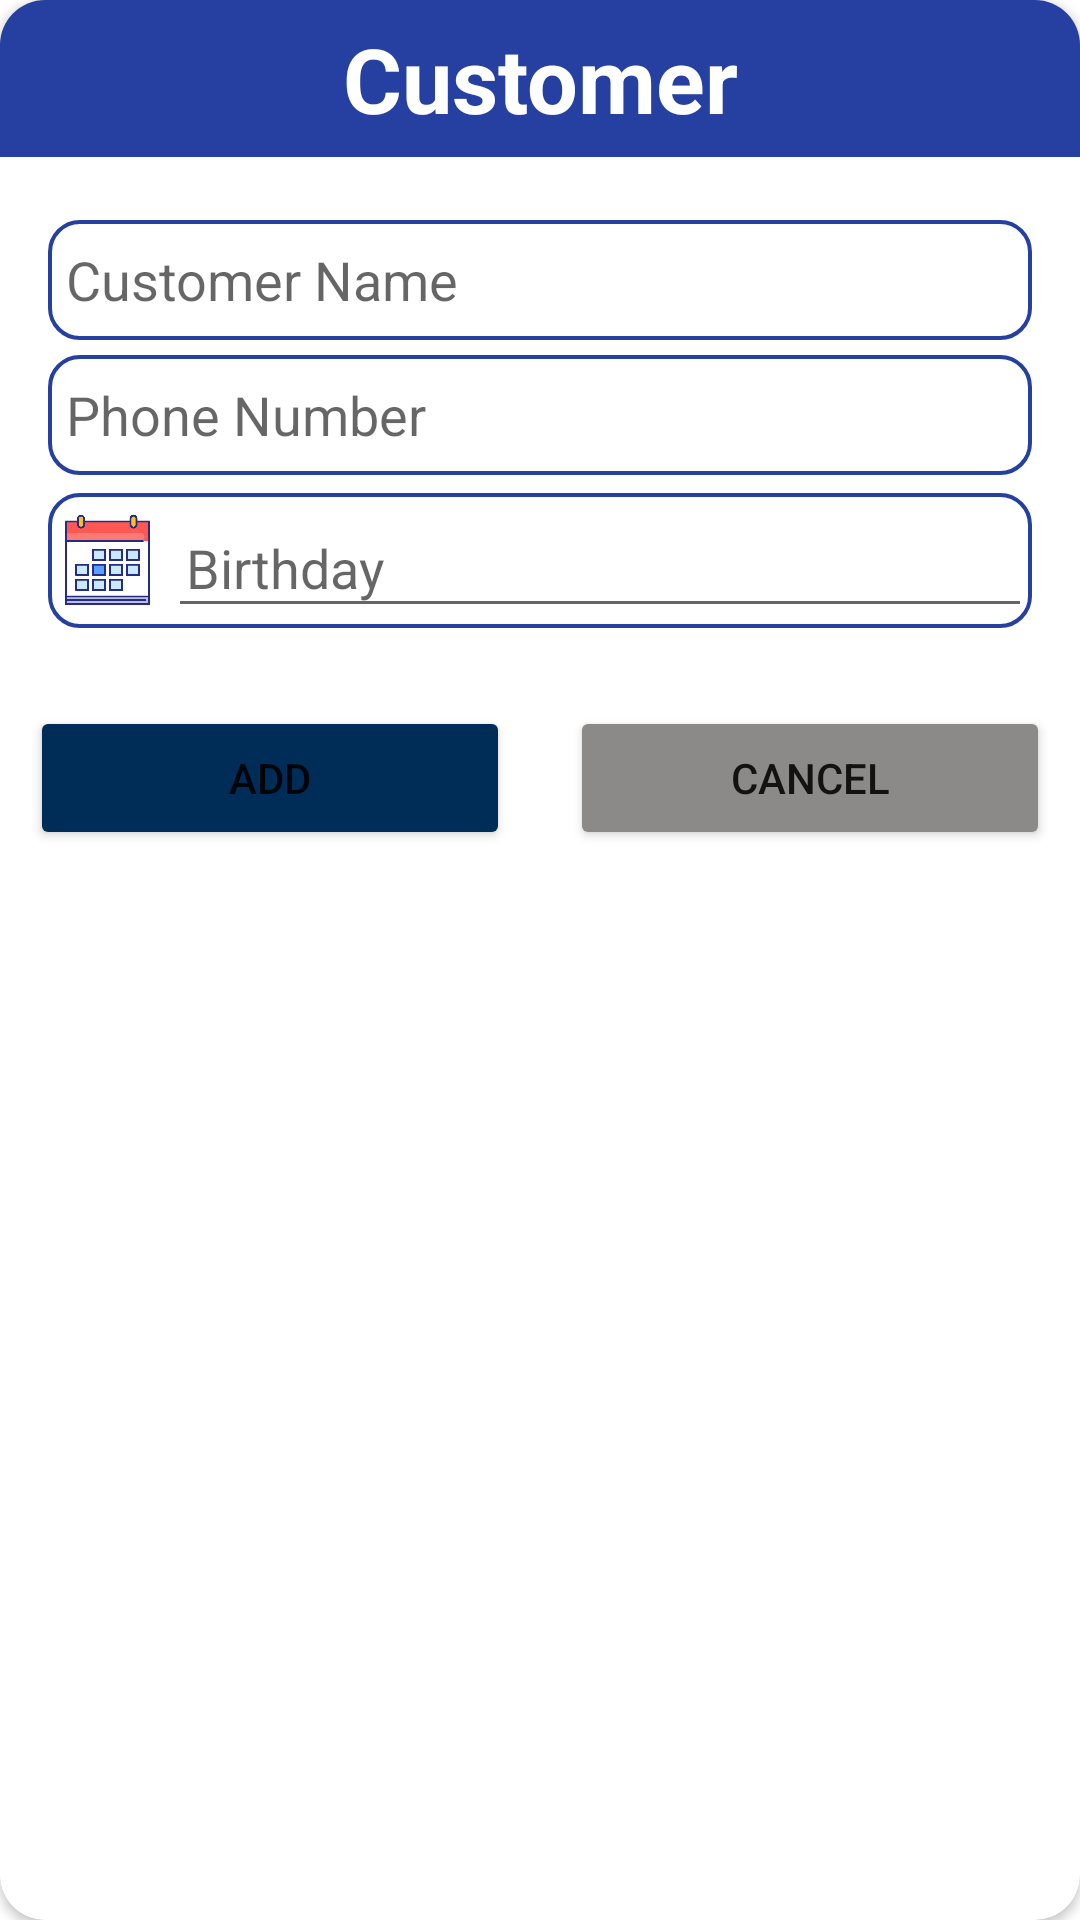

Produce the Android XML layout that renders to this screen, including the resource entries it uses.
<!-- AndroidManifest.xml: application theme Theme.Final_Project -->
<!-- res/layout/customer_dialog.xml -->
<?xml version="1.0" encoding="utf-8"?>
<androidx.cardview.widget.CardView xmlns:android="http://schemas.android.com/apk/res/android"
    android:layout_width="match_parent"
    xmlns:app="http://schemas.android.com/apk/res-auto"
    android:background="@color/white"
    android:layout_height="wrap_content"
    android:layout_margin="10dp"
    app:cardCornerRadius="15dp">
    <LinearLayout
        android:layout_width="match_parent"
        android:layout_height="wrap_content"
        android:orientation="vertical">
        <TextView
            android:textStyle="bold"
            android:textSize="30dp"
            android:gravity="center"
            android:padding="6dp"
            android:background="@color/dark_blue"
            android:textColor="@color/white"
            android:text="Customer"
            android:layout_width="match_parent"
            android:id="@+id/txtTitel"
            android:layout_height="wrap_content" />
        <LinearLayout
            android:padding="16dp"
            android:orientation="vertical"
            android:layout_width="match_parent"
            android:layout_height="wrap_content">
            <EditText
                android:padding="6dp"
                android:id="@+id/edName"
                android:hint="Customer Name"
                android:layout_marginTop="5dp"
                android:background="@drawable/custom_edittext"
                android:layout_width="match_parent"
                android:layout_height="40dp"/>
            <EditText
                android:padding="6dp"
                android:id="@+id/edPhone"
                android:hint="Phone Number"
                android:layout_marginTop="5dp"
                android:background="@drawable/custom_edittext"
                android:layout_width="match_parent"
                android:layout_height="40dp"
                android:inputType="number"/>
            <LinearLayout
                android:layout_marginTop="6dp"
                android:background="@drawable/custom_edittext"
                android:orientation="horizontal"
                android:layout_width="match_parent"
                android:layout_height="wrap_content">
                <ImageView
                    android:id="@+id/imgdate"
                    android:layout_marginTop="2dp"
                    android:src="@drawable/img"
                    android:layout_width="40dp"
                    android:layout_height="40dp"/>
                <EditText
                    android:padding="6dp"
                    android:id="@+id/edBirthday"
                    android:hint="Birthday"
                    android:layout_marginTop="5dp"
                    android:layout_width="match_parent"
                    android:layout_height="40dp"/>
            </LinearLayout>
        </LinearLayout>
        <LinearLayout
            android:padding="10dp"
            android:orientation="horizontal"
            android:layout_width="match_parent"
            android:layout_height="wrap_content">
            <Button
                android:id="@+id/btnAdd"
                android:text="Add"
                android:layout_weight="1"
                android:layout_width="0dp"
                android:backgroundTint="#002c58"
                android:layout_height="wrap_content"/>
            <Button
                android:id="@+id/btnCancel"
                android:text="Cancel"
                android:layout_weight="1"
                android:layout_width="0dp"
                android:layout_marginLeft="20dp"
                android:backgroundTint="#8C8989"
                android:layout_height="wrap_content"/>
        </LinearLayout>

    </LinearLayout>


</androidx.cardview.widget.CardView>
<!-- resources referenced by this layout -->
<resources>
  <color name="dark_blue">#2540A1</color>
  <color name="white">#FFFFFFFF</color>
  <!-- drawable custom_edittext (drawable) -->
  <?xml version="1.0" encoding="utf-8"?>
  <shape android:shape="rectangle" xmlns:android="http://schemas.android.com/apk/res/android">
      <solid android:color="@color/white"/>
      <corners android:radius="10dp"/>
      <stroke android:width="1.2dp"
           android:color="@color/dark_blue"/>
  </shape>
  <!-- drawable img: png bitmap (drawable, 11478 bytes) -->
  <style name="Theme.Final_Project" parent="Theme.MaterialComponents.DayNight.DarkActionBar">
          
          <item name="colorPrimary">@color/dark_blue</item>
          <item name="colorPrimaryVariant">@color/dark_blue</item>
          <item name="colorOnPrimary">@color/white</item>
          
          <item name="colorSecondary">@color/teal_200</item>
          <item name="colorSecondaryVariant">@color/teal_700</item>
          <item name="colorOnSecondary">@color/black</item>
          
          <item name="android:statusBarColor">?attr/colorPrimaryVariant</item>
          
      </style>
  <color name="teal_200">#FF03DAC5</color>
  <color name="teal_700">#FF018786</color>
  <color name="black">#FF000000</color>
</resources>
